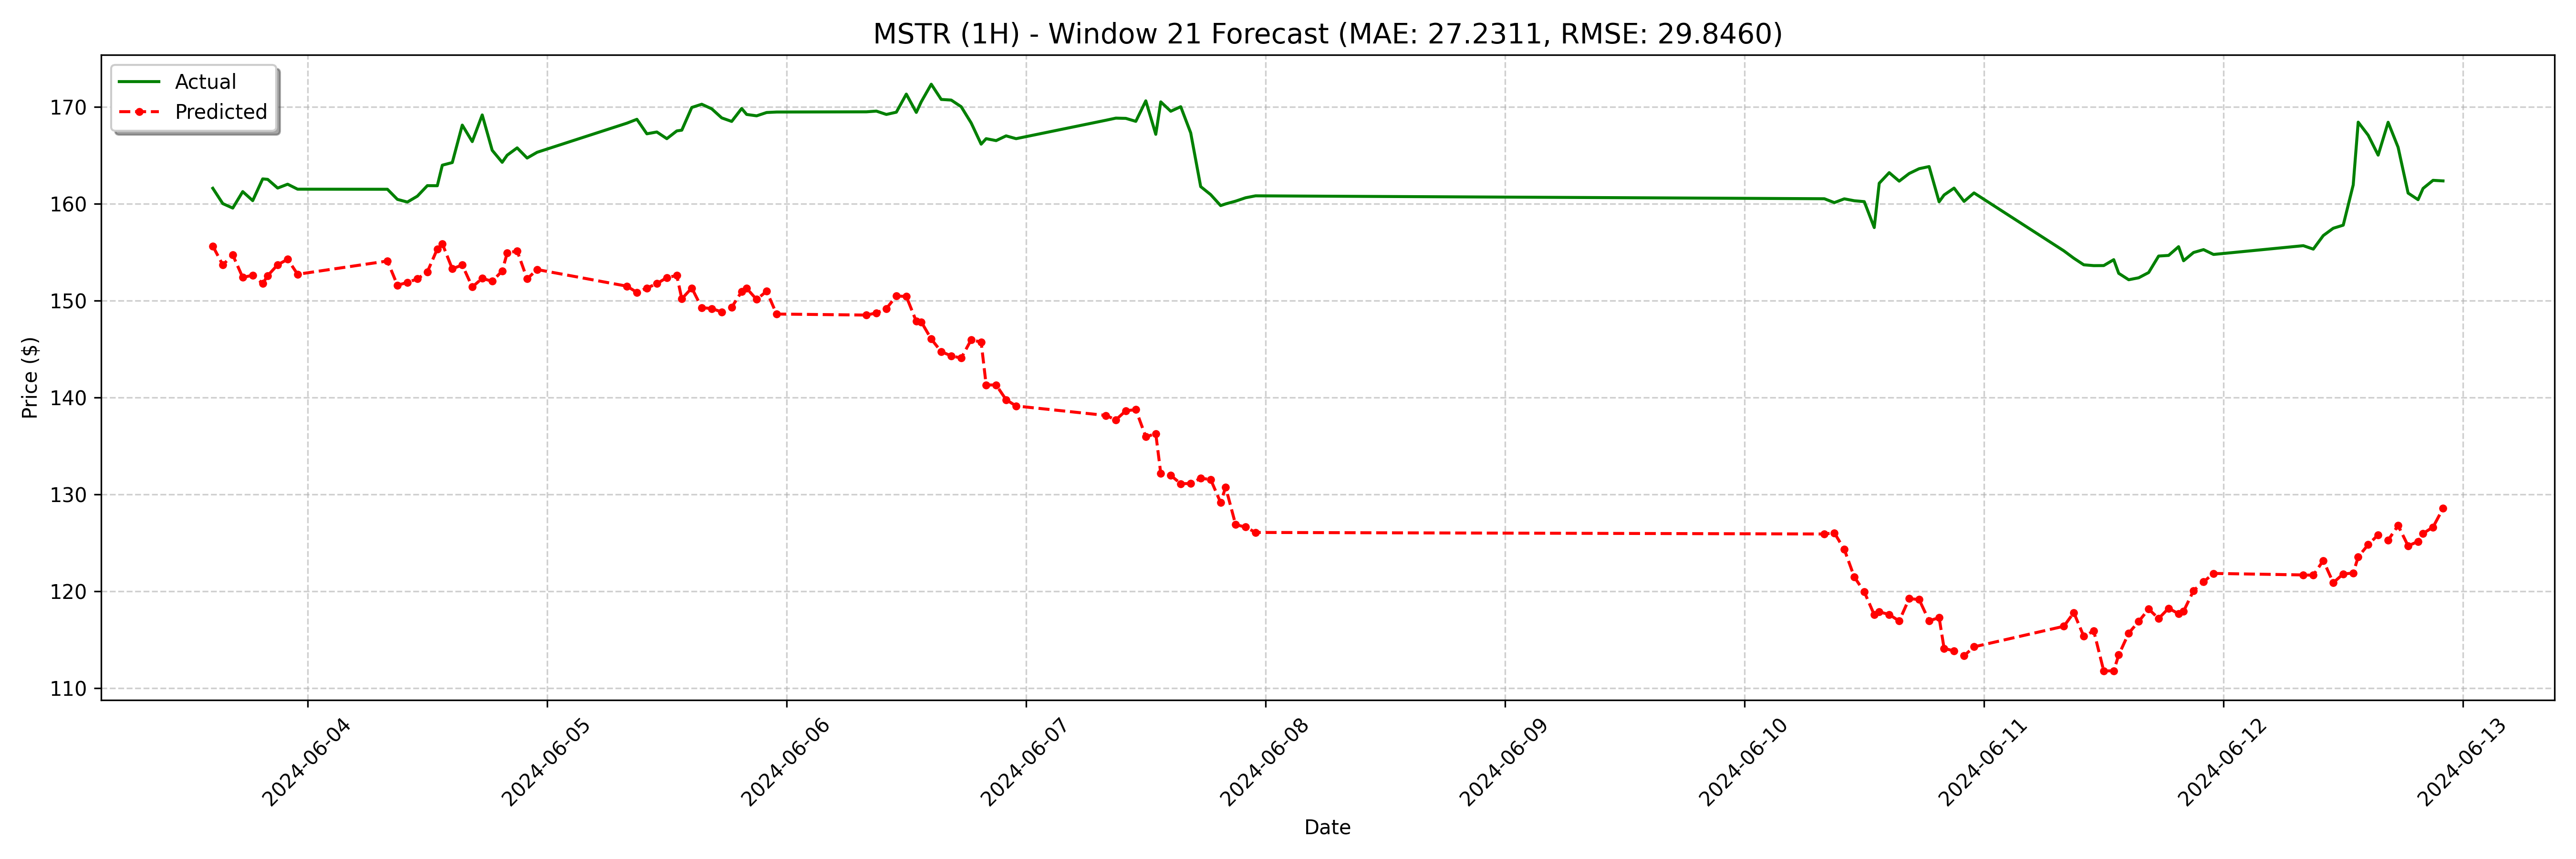

Data behind this chart, as committed beside it:
date, actual, forecast
2024-06-03 14:30:00, 161.6, 155.6
2024-06-03 15:30:00, 160, 153.7
2024-06-03 16:30:00, 159.5, 154.7
2024-06-03 17:30:00, 161.2, 152.4
2024-06-03 18:30:00, 160.3, 152.6
2024-06-03 19:30:00, 162.5, 151.8
2024-06-03 20:00:00, 162.5, 152.6
2024-06-03 21:00:00, 161.6, 153.7
2024-06-03 22:00:00, 162.0, 154.3
2024-06-03 23:00:00, 161.5, 152.7
2024-06-04 08:00:00, 161.5, 154.1
2024-06-04 09:00:00, 160.4, 151.6
2024-06-04 10:00:00, 160.2, 151.9
2024-06-04 11:00:00, 160.8, 152.2
2024-06-04 12:00:00, 161.9, 152.9
2024-06-04 13:00:00, 161.8, 155.3
2024-06-04 13:30:00, 164, 155.9
2024-06-04 14:30:00, 164.2, 153.3
2024-06-04 15:30:00, 168.1, 153.7
2024-06-04 16:30:00, 166.4, 151.4
2024-06-04 17:30:00, 169.1, 152.3
2024-06-04 18:30:00, 165.5, 152
2024-06-04 19:30:00, 164.3, 153
2024-06-04 20:00:00, 165, 154.9
2024-06-04 21:00:00, 165.8, 155.1
2024-06-04 22:00:00, 164.7, 152.2
2024-06-04 23:00:00, 165.3, 153.2
2024-06-05 08:00:00, 168.3, 151.5
2024-06-05 09:00:00, 168.7, 150.8
2024-06-05 10:00:00, 167.2, 151.3
2024-06-05 11:00:00, 167.4, 151.7
2024-06-05 12:00:00, 166.7, 152.4
2024-06-05 13:00:00, 167.5, 152.6
2024-06-05 13:30:00, 167.6, 150.2
2024-06-05 14:30:00, 169.9, 151.3
2024-06-05 15:30:00, 170.3, 149.3
2024-06-05 16:30:00, 169.8, 149.2
2024-06-05 17:30:00, 168.8, 148.8
2024-06-05 18:30:00, 168.5, 149.3
2024-06-05 19:30:00, 169.8, 150.9
2024-06-05 20:00:00, 169.2, 151.3
2024-06-05 21:00:00, 169.1, 150.1
2024-06-05 22:00:00, 169.4, 151
2024-06-05 23:00:00, 169.4, 148.6
2024-06-06 08:00:00, 169.5, 148.5
2024-06-06 09:00:00, 169.5, 148.7
2024-06-06 10:00:00, 169.2, 149.2
2024-06-06 11:00:00, 169.4, 150.5
2024-06-06 12:00:00, 171.3, 150.4
2024-06-06 13:00:00, 169.4, 147.8
2024-06-06 13:30:00, 170.5, 147.8
2024-06-06 14:30:00, 172.3, 146
2024-06-06 15:30:00, 170.7, 144.7
2024-06-06 16:30:00, 170.7, 144.3
2024-06-06 17:30:00, 170, 144.1
2024-06-06 18:30:00, 168.3, 145.9
2024-06-06 19:30:00, 166.1, 145.7
2024-06-06 20:00:00, 166.7, 141.3
2024-06-06 21:00:00, 166.5, 141.3
2024-06-06 22:00:00, 167, 139.8
... 68 more rows
